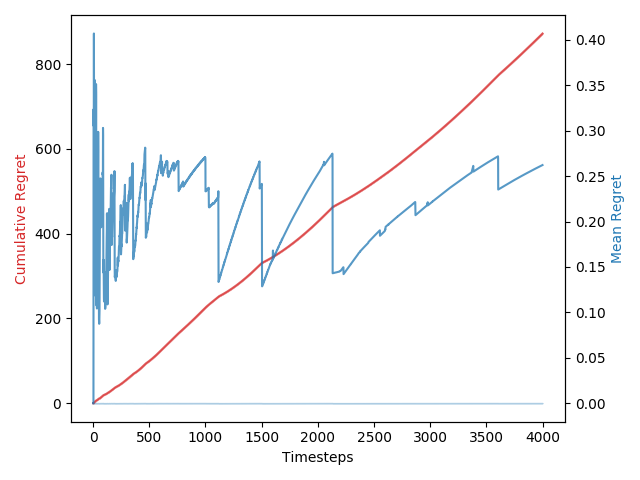

Values plotted in this chart, from the file beside it:
1, 0.0, 0.0, 0.0
2, 0.0, 0.0, 0.0
3, 0.0, 0.0, 0.0
4, 0.0, 0.0, 0.0
5, 0.3234, 0.3234, 0.0722
6, 0.3052, 0.6286, 0.1112
7, 0.305, 0.9336, 0.1546
8, 0.4069, 1.341, 0.09976
9, 0.307, 1.648, 0.1679
10, 0.2698, 1.917, 0.1838
11, 0.3262, 2.243, 0.1232
12, 0.3172, 2.561, 0.1728
13, 0.356, 2.917, 0.2228
14, 0.3228, 3.24, 0.1995
15, 0.1943, 3.434, 0.1283
16, 0.1188, 3.553, 0.1828
17, 0.2444, 3.797, 0.2377
18, 0.247, 4.044, 0.2291
19, 0.2246, 4.269, 0.1628
20, 0.217, 4.486, 0.15
21, 0.2073, 4.693, 0.1467
22, 0.2126, 4.906, 0.1348
23, 0.1867, 5.092, 0.101
24, 0.1853, 5.278, 0.1364
25, 0.2903, 5.568, 0.1452
26, 0.2549, 5.823, 0.1588
27, 0.3512, 6.174, 0.175
28, 0.34, 6.514, 0.1789
29, 0.1187, 6.633, 0.1237
30, 0.1163, 6.749, 0.1321
31, 0.1076, 6.857, 0.09925
32, 0.1518, 7.009, 0.1368
33, 0.1529, 7.162, 0.1388
34, 0.1195, 7.281, 0.09753
35, 0.1043, 7.385, 0.1152
36, 0.1154, 7.501, 0.1012
37, 0.128, 7.629, 0.1044
38, 0.1606, 7.789, 0.109
39, 0.2425, 8.032, 0.09991
40, 0.2382, 8.27, 0.1051
41, 0.1495, 8.419, 0.124
42, 0.1614, 8.581, 0.1354
43, 0.1598, 8.741, 0.132
44, 0.2232, 8.964, 0.08314
45, 0.2538, 9.218, 0.09478
46, 0.2986, 9.516, 0.128
47, 0.2784, 9.795, 0.1386
48, 0.1619, 9.957, 0.101
49, 0.2063, 10.16, 0.1055
50, 0.2249, 10.39, 0.1367
51, 0.2338, 10.62, 0.145
52, 0.1166, 10.74, 0.1279
53, 0.09235, 10.83, 0.09671
54, 0.08844, 10.92, 0.09214
55, 0.08742, 11.01, 0.09035
56, 0.0892, 11.1, 0.0922
57, 0.09568, 11.19, 0.09237
58, 0.1015, 11.29, 0.09591
59, 0.1221, 11.41, 0.08829
60, 0.1608, 11.58, 0.06355
61, 0.2026, 11.78, 0.08435
... 3,938 more rows
